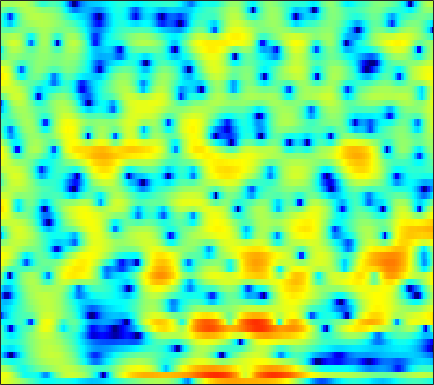

The table this chart was drawn from, first rows:
4.8281, 4.559, 4.1951, 3.8076, 3.5028, 3.0652, 2.5877, 2.2014, 1.644, 1.0384, 0.38652, -0.12924, -0.8503, -1.601, -2.1794, -2.9485, -3.6954, -4.2084, -4.7937, -5.2329, -5.489, -5.5607, -5.5206, -5.3622
4.6, 4.735, 4.614, 4.18, 3.657, 2.703, 1.455, 0.3379, -1.344, -3.082, -4.515, -5.122, -5.254, -4.957, -4.73, -4.652, -4.976, -5.538, -6.781, -8.588, -10.46, -10.75, -8.771, -5.918
1.861, 1.591, 1.106, 0.4772, -0.09603, -0.9772, -1.976, -2.762, -3.765, -4.551, -4.888, -4.77, -4.224, -3.463, -2.877, -2.161, -1.56, -1.189, -0.7751, -0.4157, -0.07492, 0.1907, 0.5657, 0.9717
-2.671, -3.212, -3.89, -4.463, -4.774, -4.985, -4.942, -4.759, -4.361, -3.854, -3.278, -2.817, -2.173, -1.524, -1.043, -0.4246, 0.1465, 0.5359, 0.9982, 1.397, 1.734, 1.949, 2.185, 2.365
-7.196, -8.775, -11.7, -16.45, -23.55, -26.2, -15.81, -12.14, -8.846, -6.481, -4.656, -3.53, -2.263, -1.203, -0.5181, 0.2781, 0.9558, 1.399, 1.901, 2.31, 2.631, 2.811, 2.978, 3.058
-5.144, -5.672, -6.354, -6.887, -7.098, -7.011, -6.524, -5.976, -5.105, -4.151, -3.174, -2.456, -1.544, -0.7075, -0.1408, 0.5293, 1.107, 1.48, 1.897, 2.226, 2.469, 2.59, 2.669, 2.653
-2.998, -3.377, -3.817, -4.152, -4.315, -4.355, -4.16, -3.88, -3.38, -2.791, -2.151, -1.657, -0.9976, -0.352, 0.114, 0.6909, 1.201, 1.53, 1.897, 2.157, 2.314, 2.368, 2.349, 2.226
-2.492, -3.506, -4.81, -5.869, -6.37, -6.497, -6.03, -5.428, -4.443, -3.421, -2.44, -1.773, -0.9425, -0.1815, 0.3577, 1.046, 1.673, 2.089, 2.545, 2.857, 3.008, 3.003, 2.844, 2.51
-2.256, -4.18, -7.445, -12.48, -19.96, -17.8, -10.08, -7.227, -4.948, -3.659, -2.943, -2.635, -2.332, -1.859, -1.241, -0.02569, 1.379, 2.385, 3.537, 4.347, 4.785, 4.846, 4.551, 3.802
-5.286, -5.547, -5.543, -5.252, -5.007, -4.647, -4.061, -3.525, -2.921, -2.813, -3.511, -4.729, -7.67, -13.42, -14.89, -7.067, -2.129, 0.3143, 2.576, 4.06, 4.931, 5.217, 5.128, 4.533
-15.04, -11.93, -9.338, -7.498, -6.269, -4.93, -4.086, -3.659, -3.164, -2.714, -2.433, -2.347, -2.252, -1.973, -1.549, -0.7383, 0.2258, 0.9895, 1.941, 2.697, 3.213, 3.441, 3.515, 3.325
-8.205, -7.988, -7.418, -6.835, -6.361, -5.571, -4.701, -4.081, -3.339, -2.65, -1.965, -1.471, -0.8651, -0.2865, 0.1376, 0.7055, 1.249, 1.624, 2.07, 2.426, 2.644, 2.729, 2.749, 2.641
-8.197, -8.704, -8.931, -8.572, -8.075, -7.237, -6.154, -5.207, -3.947, -2.862, -1.912, -1.24, -0.4186, 0.2978, 0.7623, 1.29, 1.755, 2.052, 2.359, 2.575, 2.7, 2.725, 2.661, 2.505
-11.21, -14.41, -20.38, -20.55, -15.82, -11.23, -8.173, -6.442, -4.565, -2.972, -1.671, -0.8666, 0.04099, 0.7895, 1.254, 1.754, 2.128, 2.333, 2.517, 2.622, 2.675, 2.673, 2.596, 2.442
-6.702, -8.23, -9.715, -9.694, -9.147, -7.898, -6.115, -4.787, -3.321, -2.045, -0.8724, -0.1194, 0.6757, 1.265, 1.599, 1.902, 2.015, 1.999, 1.906, 1.746, 1.579, 1.496, 1.475, 1.527
-1.824, -3.076, -4.742, -5.814, -5.961, -5.475, -4.481, -3.537, -2.123, -0.8294, 0.1984, 0.8317, 1.491, 1.911, 2.041, 1.971, 1.627, 1.176, 0.2774, -0.9305, -2.292, -3.09, -3.191, -2.106
0.1774, -2.03, -6.401, -14.39, -45.13, -12.43, -6.663, -4.407, -2.367, -0.8439, 0.1834, 0.7105, 1.228, 1.547, 1.624, 1.467, 1.018, 0.404, -0.9458, -3.036, -6.443, -10.29, -11.77, -6.417
2.748, 1.527, -0.3065, -1.912, -2.567, -2.969, -2.969, -2.751, -2.585, -2.683, -2.751, -2.757, -2.627, -2.263, -1.874, -1.403, -1.114, -1.054, -1.191, -1.436, -1.715, -1.864, -1.662, -0.9927
5.179, 4.512, 3.637, 2.614, 1.893, 0.9503, -0.232, -1.223, -2.844, -5.259, -8.736, -12.1, -13.88, -9.725, -7.023, -4.464, -2.857, -2.074, -1.412, -1.136, -1.021, -0.9901, -1.038, -1.014
5.754, 5.381, 4.904, 4.28, 3.699, 2.877, 1.872, 0.8974, -0.5813, -2.329, -4.342, -5.592, -6.197, -5.338, -4.245, -2.95, -2.032, -1.597, -1.321, -1.463, -1.941, -2.458, -3.498, -4.837
3.812, 3.768, 3.656, 3.583, 3.423, 3.12, 2.765, 2.385, 1.823, 1.236, 0.6312, 0.2627, -0.09234, -0.3266, -0.4136, -0.5183, -0.6908, -0.9023, -1.387, -2.073, -3.142, -4.212, -6.029, -8.771
-0.04017, 0.4009, 0.9948, 1.659, 2.129, 2.54, 2.797, 2.915, 2.885, 2.737, 2.524, 2.293, 1.947, 1.55, 1.201, 0.6969, 0.126, -0.3712, -1.143, -1.973, -2.943, -3.774, -4.849, -6.011
-9.133, -5.977, -2.512, -0.2794, 0.9514, 2.159, 2.894, 3.276, 3.539, 3.573, 3.451, 3.24, 2.829, 2.308, 1.818, 1.077, 0.2217, -0.4757, -1.442, -2.466, -3.346, -3.954, -4.637, -4.996
-4.006, -2.631, -0.781, 0.9002, 1.813, 2.706, 3.345, 3.579, 3.744, 3.712, 3.453, 3.171, 2.626, 1.895, 1.242, 0.168, -1.105, -2.197, -3.815, -5.618, -7.387, -8.389, -8.995, -8.449
2.704, 2.767, 2.874, 3.003, 3.12, 3.131, 3.117, 3.014, 2.82, 2.559, 2.173, 1.816, 1.187, 0.3333, -0.434, -1.725, -3.316, -4.765, -7.047, -10.03, -14.46, -19.76, -29.14, -16.28
5.457, 5.064, 4.548, 3.832, 3.268, 2.447, 1.546, 1.034, 0.4605, 0.1277, -0.001957, -0.1625, -0.4905, -1.114, -1.816, -3.041, -4.671, -6.12, -8.226, -10.23, -11.77, -12.13, -11.65, -10.03
7.023, 6.434, 5.431, 4.084, 2.71, 0.4399, -2.633, -5.215, -7.061, -5.447, -3.274, -2.131, -1.332, -1.227, -1.62, -2.705, -4.475, -6.364, -10.07, -15.76, -22.64, -17, -11.1, -7.673
6.293, 5.893, 4.993, 3.802, 2.535, 0.4137, -2.422, -4.673, -6.275, -4.81, -2.809, -1.651, -0.7497, -0.4848, -0.6269, -1.279, -2.378, -3.474, -5.191, -6.762, -7.498, -7.072, -5.803, -4.263
3.407, 3.463, 3.282, 2.961, 2.58, 1.949, 1.299, 0.8558, 0.4726, 0.3385, 0.3619, 0.4022, 0.4056, 0.241, 0.0204, -0.4232, -0.9995, -1.452, -2.069, -2.557, -2.876, -2.963, -2.891, -2.763
0.2691, 0.8955, 1.668, 2.128, 2.393, 2.509, 2.554, 2.468, 2.348, 2.129, 1.897, 1.668, 1.309, 0.8727, 0.4913, -0.05803, -0.6352, -1.053, -1.544, -1.972, -2.268, -2.464, -2.641, -2.84
-2.525, -0.8481, 0.7866, 1.947, 2.532, 3.087, 3.343, 3.43, 3.35, 3.13, 2.746, 2.373, 1.735, 0.9767, 0.3183, -0.6294, -1.591, -2.292, -3.033, -3.514, -3.679, -3.652, -3.566, -3.454
-1.121, 0.3061, 1.701, 2.72, 3.234, 3.701, 3.897, 3.929, 3.774, 3.462, 2.926, 2.401, 1.482, 0.2985, -0.7977, -2.586, -4.804, -6.682, -9.093, -9.868, -8.714, -7.371, -5.804, -4.683
2.376, 2.695, 3.119, 3.357, 3.482, 3.49, 3.414, 3.266, 3.004, 2.613, 2.088, 1.571, 0.6898, -0.5167, -1.669, -3.679, -6.435, -9.164, -13.94, -15.84, -11.78, -9.34, -6.923, -5.405
4.362, 4.066, 3.669, 3.155, 2.774, 2.187, 1.705, 1.343, 1.05, 0.7874, 0.6297, 0.4425, 0.1241, -0.4364, -0.9887, -1.942, -3.038, -3.877, -4.891, -5.464, -5.64, -5.514, -5.248, -4.836
5.616, 4.918, 3.736, 2.421, 1.242, -0.3845, -2.065, -2.9, -3.233, -2.477, -1.432, -0.6754, 0.04273, 0.4839, 0.5823, 0.4834, 0.1287, -0.251, -0.9093, -1.675, -2.679, -3.474, -4.797, -6.061
5.454, 4.459, 2.807, 0.9037, -0.9648, -4.039, -9.169, -16.61, -17.03, -7.856, -3.718, -1.725, 0.06946, 1.221, 1.748, 2.102, 2.095, 1.871, 1.359, 0.4766, -0.7383, -2.038, -4.463, -8.432
2.405, 1.197, -0.436, -2.157, -3.392, -4.803, -5.859, -6.06, -5.696, -4.276, -2.678, -1.493, -0.178, 0.7428, 1.225, 1.567, 1.641, 1.522, 1.177, 0.6335, -0.0009559, -0.5947, -1.325, -1.902
-1.088, -2.716, -5.158, -8.259, -9.909, -10.13, -8.097, -6.487, -4.543, -2.899, -1.539, -0.6896, 0.1645, 0.7446, 0.9751, 1.035, 0.8448, 0.5927, 0.1018, -0.3372, -0.698, -0.7758, -0.6395, -0.2275
-2.479, -3.836, -6.29, -9.926, -12.42, -11.51, -7.886, -5.414, -3.027, -1.334, -0.04766, 0.5906, 1.161, 1.377, 1.299, 0.8851, 0.0575, -0.8282, -2.329, -4.021, -5.272, -5.164, -3.764, -1.769
-2.768, -2.95, -3.282, -3.578, -3.462, -3.053, -2.255, -1.439, -0.4568, 0.4167, 1.105, 1.401, 1.595, 1.46, 1.137, 0.385, -0.8181, -2.144, -4.607, -8.517, -15.23, -15.28, -8.193, -3.87
-4.715, -4.12, -3.476, -2.66, -2.08, -1.33, -0.5334, -0.06382, 0.5677, 1.016, 1.264, 1.355, 1.266, 0.9523, 0.5892, -0.07352, -0.8815, -1.597, -2.549, -3.402, -3.827, -3.611, -2.8, -1.583
-8.88, -7.411, -5.088, -3.161, -2.013, -0.6955, 0.258, 0.7846, 1.286, 1.537, 1.543, 1.427, 1.068, 0.5598, 0.09881, -0.5707, -1.218, -1.589, -1.938, -2.047, -1.812, -1.527, -0.9508, -0.2094
-13.62, -8.595, -4.654, -2.025, -0.523, 0.852, 1.776, 2.271, 2.545, 2.548, 2.275, 1.839, 1.033, -0.03808, -1.017, -2.426, -3.747, -4.392, -4.553, -3.89, -2.879, -2.099, -1.057, -0.1659
-1.666, -0.9379, 0.2832, 1.457, 2.134, 2.833, 3.277, 3.409, 3.373, 3.054, 2.446, 1.772, 0.5467, -1.208, -2.971, -6.267, -11.72, -19.53, -16.24, -9.424, -6.003, -4.246, -2.697, -1.634
3.026, 3.129, 3.334, 3.46, 3.488, 3.471, 3.291, 3.039, 2.653, 2.111, 1.407, 0.801, -0.2085, -1.52, -2.693, -4.521, -6.405, -7.451, -7.735, -6.954, -5.991, -5.465, -4.999, -4.683
5.243, 5.082, 4.726, 4.251, 3.849, 3.152, 2.324, 1.692, 0.8172, 0.08252, -0.4355, -0.7222, -1.03, -1.322, -1.614, -2.09, -2.591, -3.008, -3.522, -4.08, -4.886, -5.798, -7.449, -9.779
6.344, 5.969, 5.298, 4.444, 3.63, 2.213, 0.4092, -1.183, -3.63, -5.567, -5.576, -4.6, -3.059, -1.83, -1.2, -0.6982, -0.5366, -0.597, -0.9322, -1.601, -2.657, -3.738, -5.774, -8.693
5.223, 4.829, 4.22, 3.377, 2.494, 0.9521, -1.161, -3.372, -7.616, -13.37, -11.65, -7.812, -4.393, -2.291, -1.211, -0.2551, 0.2663, 0.4576, 0.4443, 0.178, -0.2912, -0.7228, -1.423, -2.085
1.894, 1.828, 1.774, 1.533, 1.169, 0.4911, -0.3943, -1.177, -2.216, -2.908, -3.005, -2.687, -2.03, -1.273, -0.7488, -0.1881, 0.2279, 0.4435, 0.5838, 0.5816, 0.4653, 0.3247, 0.08278, -0.1282
-2.899, -1.777, -0.5768, 0.2125, 0.5711, 0.7947, 0.7204, 0.5326, 0.2268, -0.1161, -0.391, -0.5246, -0.607, -0.5409, -0.4164, -0.1777, 0.1272, 0.3222, 0.5494, 0.6764, 0.6669, 0.5426, 0.3272, 0.07789
-6.009, -3.241, -0.829, 0.7208, 1.495, 2.068, 2.254, 2.195, 1.894, 1.35, 0.5985, -0.07423, -0.9156, -1.548, -1.7, -1.358, -0.6565, -0.06892, 0.5843, 0.9594, 0.9989, 0.8056, 0.2503, -0.6189
-0.4798, 0.4484, 1.64, 2.577, 3.051, 3.43, 3.529, 3.394, 2.861, 1.913, 0.4077, -1.222, -4.419, -9.424, -12.1, -7.553, -3.336, -1.262, 0.4596, 1.343, 1.526, 1.253, 0.2063, -1.775
0.5522, 0.9414, 1.337, 1.671, 1.873, 2.08, 2.139, 2.053, 1.715, 1.051, -0.0179, -1.084, -2.927, -4.789, -5.318, -4.125, -2.121, -0.8039, 0.5008, 1.247, 1.456, 1.265, 0.5889, -0.5666
-1.387, -1.467, -1.618, -1.725, -1.668, -1.449, -1.089, -0.7798, -0.3848, -0.1418, -0.08112, -0.1487, -0.2849, -0.337, -0.2621, 0.0311, 0.4815, 0.8546, 1.289, 1.557, 1.631, 1.535, 1.263, 0.8603
-3.437, -4.332, -5.855, -7.573, -8.396, -7.807, -5.792, -4.194, -2.44, -1.118, -0.1701, 0.3299, 0.8333, 1.206, 1.427, 1.66, 1.863, 1.99, 2.099, 2.136, 2.089, 2.006, 1.81, 1.552
-3.352, -4.603, -7.191, -11.5, -15.66, -13.06, -7.716, -5.049, -2.533, -0.8072, 0.3842, 1.044, 1.653, 2.023, 2.193, 2.318, 2.348, 2.32, 2.245, 2.144, 2.008, 1.89, 1.682, 1.406
-0.6555, -1.114, -1.872, -2.526, -2.773, -2.524, -1.712, -0.9462, 0.0758, 0.9339, 1.58, 1.917, 2.154, 2.183, 2.084, 1.841, 1.499, 1.222, 0.8894, 0.6317, 0.4628, 0.3612, 0.2494, 0.07362
1.858, 1.786, 1.632, 1.499, 1.443, 1.489, 1.654, 1.85, 2.098, 2.3, 2.39, 2.326, 2.067, 1.572, 1.02, 0.03585, -1.157, -2.082, -3.132, -3.658, -3.55, -3.224, -2.737, -2.384
